Labelled photos from "dataset", an image-classification folder in Xinyu-Zhang/499_Project. The possible labels are: Atripla, Cymbalta, Epzicom, Lexapro, Prezista, Tivicay, Truvada, Truvada Cymbalta.

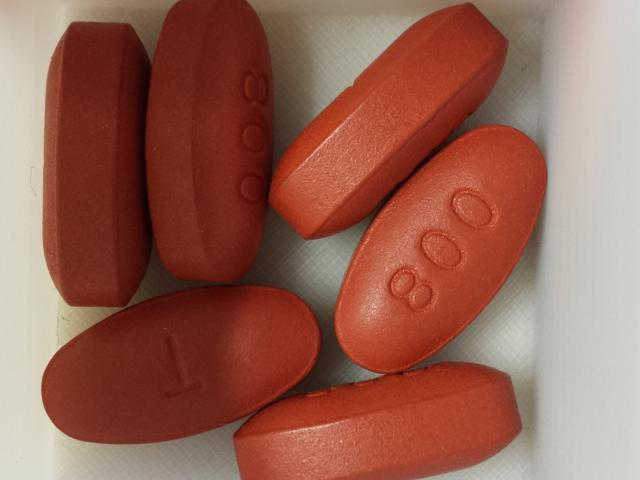
Label: Prezista

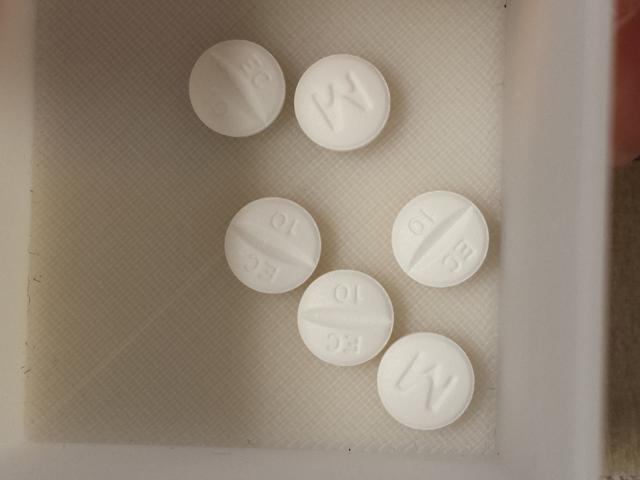
Label: Lexapro

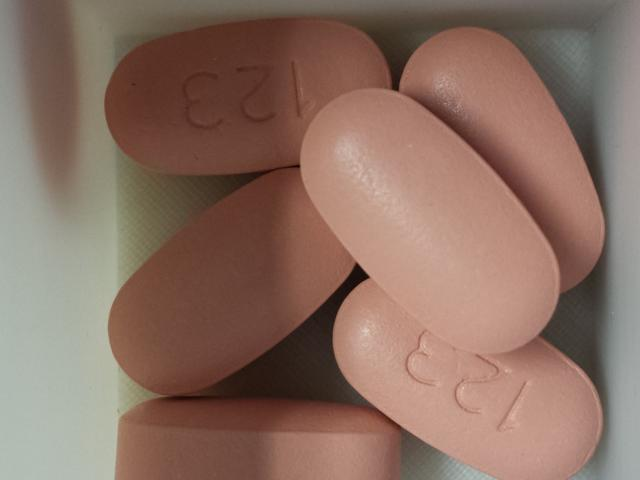
Label: Atripla

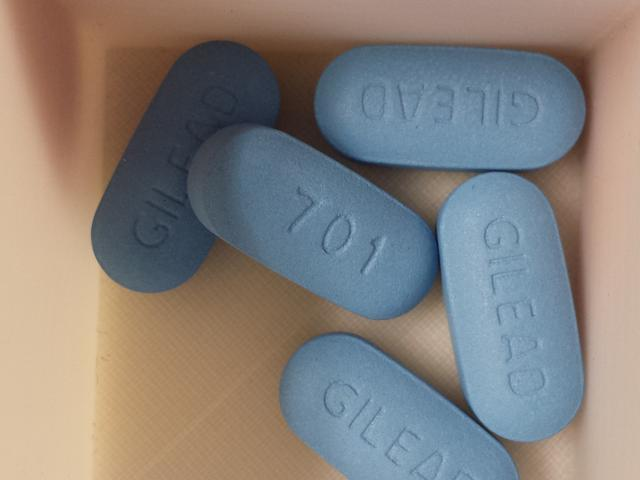
Label: Truvada

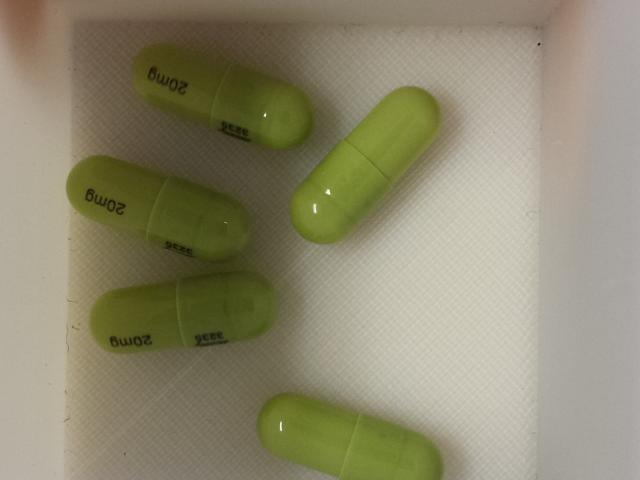
Label: Cymbalta

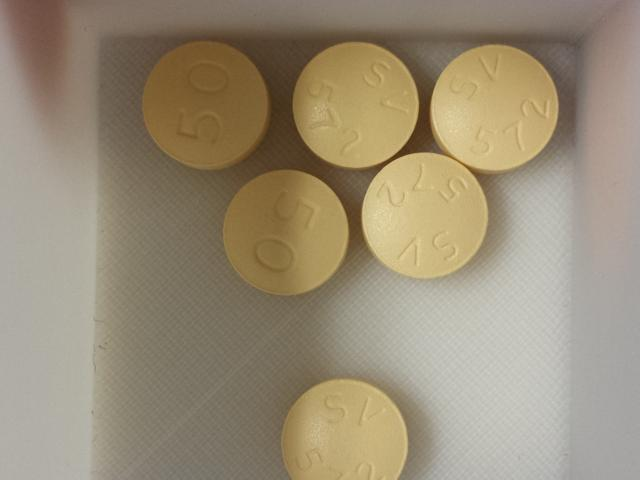
Label: Tivicay
